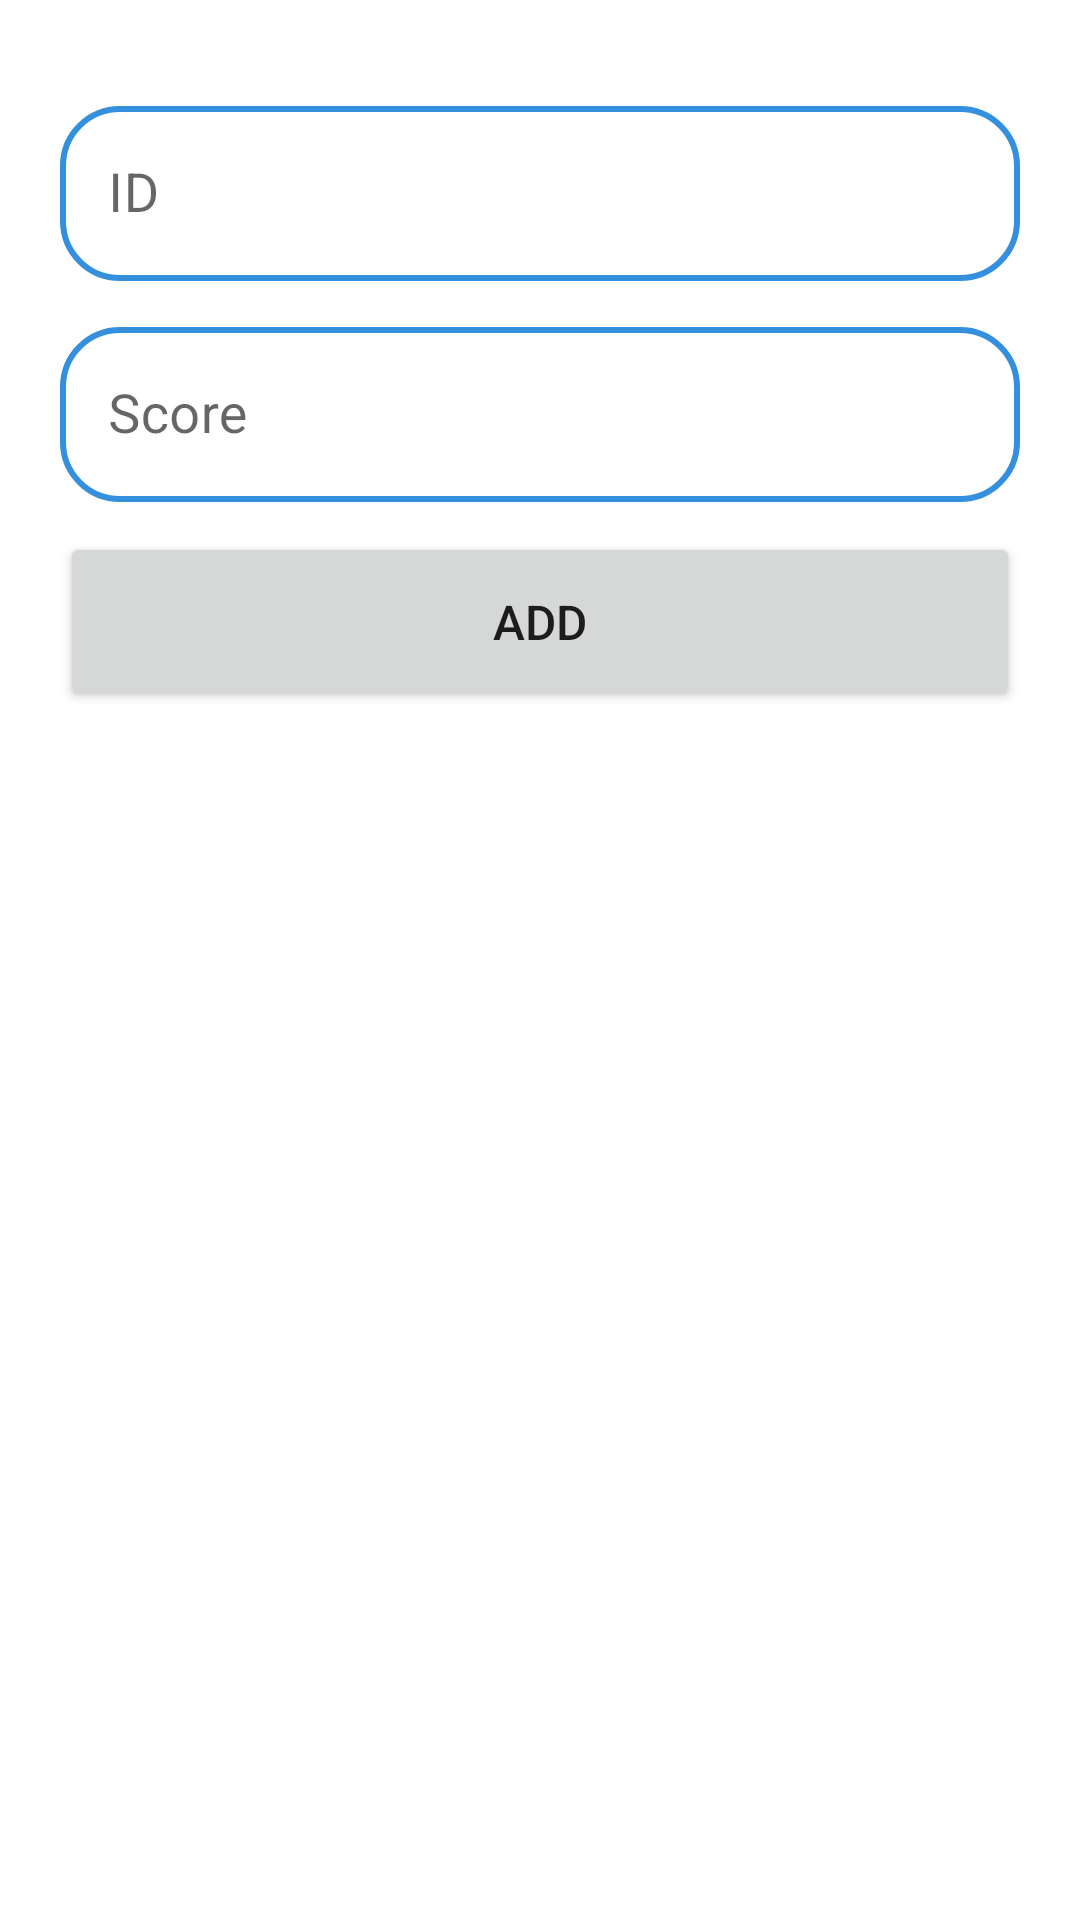

Produce the Android XML layout that renders to this screen, including the resource entries it uses.
<!-- AndroidManifest.xml: application theme Theme.LPRMaker -->
<!-- res/layout/update_assessments_dialog.xml -->
<?xml version="1.0" encoding="utf-8"?>
<RelativeLayout xmlns:android="http://schemas.android.com/apk/res/android"
    android:layout_width="match_parent"
    android:layout_height="match_parent"
    android:padding="20dp">

    <LinearLayout
        android:layout_width="match_parent"
        android:layout_height="wrap_content"
        android:orientation="vertical">

        <LinearLayout
            android:id="@+id/llUpdateAssessmentMarks"
            android:layout_width="wrap_content"
            android:layout_height="wrap_content"
            android:orientation="vertical">

        </LinearLayout>

        <com.google.android.material.textfield.TextInputLayout style="@style/myTextInputLayoutStyle">

            <com.google.android.material.textfield.TextInputEditText
                android:id="@+id/etUpdateAssessmentMarksID"
                style="@style/myTextInputEditTextStyle"
                android:hint="@string/id"
                android:inputType="number" />
        </com.google.android.material.textfield.TextInputLayout>

        <com.google.android.material.textfield.TextInputLayout style="@style/myTextInputLayoutStyle">

            <com.google.android.material.textfield.TextInputEditText
                android:id="@+id/etUpdateAssessmentMarksScore"
                style="@style/myTextInputEditTextStyle"
                android:hint="@string/score"
                android:inputType="number" />
        </com.google.android.material.textfield.TextInputLayout>

        <Button
            android:id="@+id/btnUpdateAssessmentMarksUpdate"
            style="@style/myModifiedButton"
            android:layout_width="match_parent"
            android:layout_marginTop="10dp"
            android:text="@string/add" />

    </LinearLayout>
</RelativeLayout>
<!-- resources referenced by this layout -->
<resources>
  <string name="add">Add</string>
  <string name="id">ID</string>
  <string name="score">Score</string>
  <style name="myModifiedButton">
          <item name="android:layout_width">wrap_content</item>
          <item name="android:layout_height">60dp</item>
          <item name="android:layout_gravity">center</item>
          <item name="android:textSize">16sp</item>
          <item name="cornerRadius">20dp</item>
      </style>
  <style name="myTextInputEditTextStyle">
          <item name="android:layout_width">match_parent</item>
          <item name="android:layout_height">wrap_content</item>
          <item name="android:textColor">#78909C</item>
          <item name="android:textColorHint">#78909C</item>
          <item name="android:textSize">18sp</item>
      </style>
  <style name="myTextInputLayoutStyle" parent="Widget.MaterialComponents.TextInputLayout.OutlinedBox">
          <item name="android:layout_width">match_parent</item>
          <item name="android:layout_height">wrap_content</item>
          <item name="startIconTint">@color/blue</item>
          <item name="passwordToggleTint">@color/blue</item>
          <item name="boxStrokeColor">@color/blue</item>
          <item name="boxStrokeWidth">2dp</item>
          <item name="boxCornerRadiusBottomEnd">20dp</item>
          <item name="boxCornerRadiusBottomStart">20dp</item>
          <item name="boxCornerRadiusTopEnd">20dp</item>
          <item name="boxCornerRadiusTopStart">20dp</item>
          <item name="android:layout_marginTop">10dp</item>
      </style>
  <style name="Theme.LPRMaker" parent="Theme.MaterialComponents.DayNight.NoActionBar">
          
          <item name="colorPrimary">@color/blue</item>
          <item name="colorPrimaryVariant">@color/blue</item>
          <item name="colorOnPrimary">@color/white</item>
          
          <item name="colorSecondary">@color/teal_200</item>
          <item name="colorSecondaryVariant">@color/teal_700</item>
          <item name="colorOnSecondary">@color/black</item>
          
          <item name="android:statusBarColor">?attr/colorPrimaryVariant</item>
          
          <item name="windowActionBar">false</item>
          <item name="windowNoTitle">true</item>
      </style>
  <color name="blue">#3490dc</color>
  <color name="white">#FFFFFFFF</color>
  <color name="teal_200">#FF03DAC5</color>
  <color name="teal_700">#FF018786</color>
  <color name="black">#FF000000</color>
</resources>
